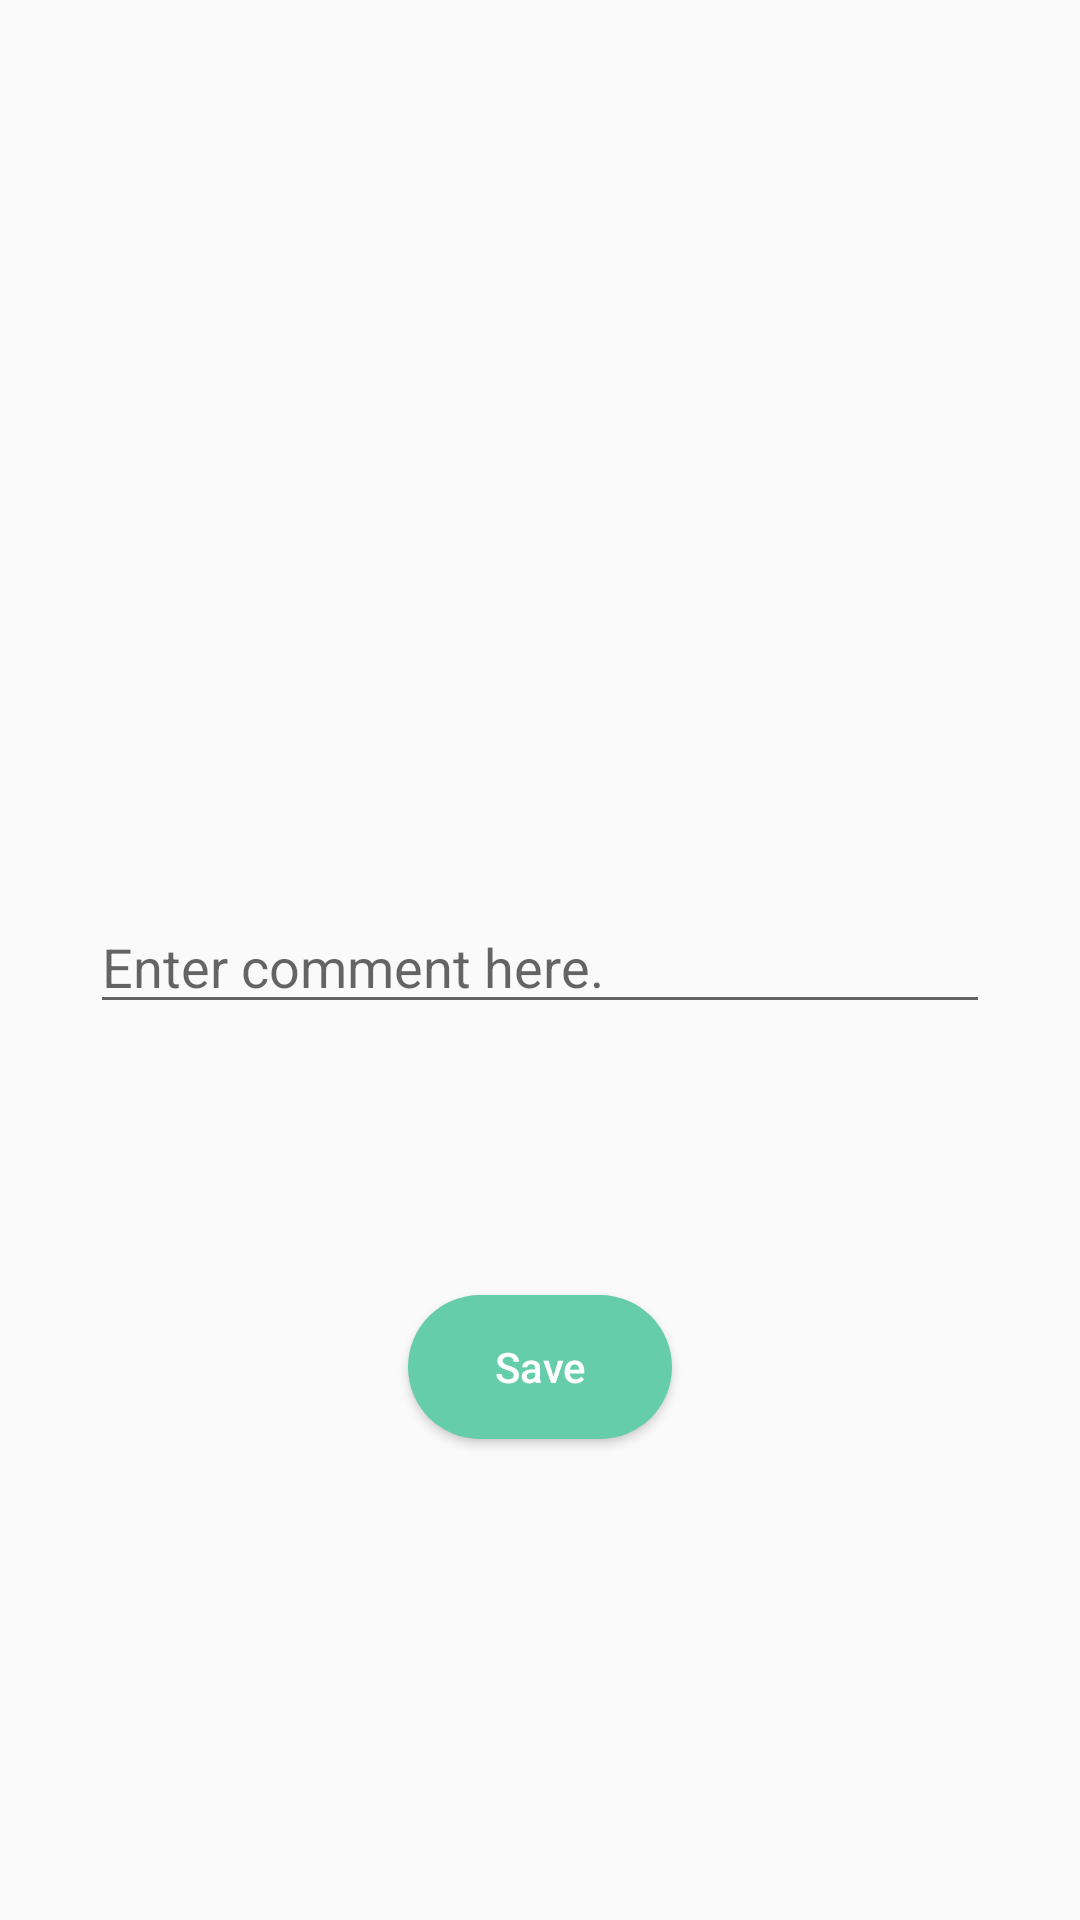

Layout XML and referenced resources for this Android screen:
<!-- AndroidManifest.xml: application theme AppTheme -->
<!-- res/layout/activity_record_add_comment.xml -->
<?xml version="1.0" encoding="utf-8"?>
<android.support.constraint.ConstraintLayout xmlns:android="http://schemas.android.com/apk/res/android"
    xmlns:app="http://schemas.android.com/apk/res-auto"
    xmlns:tools="http://schemas.android.com/tools"
    android:layout_width="match_parent"
    android:layout_height="match_parent"
    tools:context=".RecordAddComment">

    <Button
        android:id="@+id/save"
        android:layout_width="wrap_content"
        android:layout_height="wrap_content"
        android:layout_marginBottom="100dp"
        android:layout_marginTop="30dp"
        android:background="@drawable/button_style1"
        android:text="Save"
        android:textAllCaps="false"
        android:textColor="#ffffff"
        app:layout_constraintBottom_toBottomOf="parent"
        app:layout_constraintEnd_toEndOf="parent"
        app:layout_constraintStart_toStartOf="parent"
        app:layout_constraintTop_toBottomOf="@id/texxt1"/>

    <EditText
        android:id="@+id/texxt1"
        android:layout_width="match_parent"
        android:layout_height="wrap_content"
        android:layout_marginStart="30dp"
        android:layout_marginTop="300dp"
        android:layout_marginEnd="30dp"
        android:inputType="textMultiLine"
        android:hint="Enter comment here."
        app:layout_constraintStart_toStartOf="parent"
        app:layout_constraintEnd_toEndOf="parent"
        app:layout_constraintTop_toTopOf="parent" />

</android.support.constraint.ConstraintLayout>
<!-- resources referenced by this layout -->
<resources>
  <!-- drawable button_style1 (drawable) -->
  <?xml version="1.0" encoding="utf-8"?>
  <shape xmlns:android="http://schemas.android.com/apk/res/android">
  <solid android:color="#66cdaa" />
  <corners android:radius="25dp"/>
  <padding
      android:right="10dp"
      android:left="10dp"
      android:top="10dp"
      android:bottom="10dp" />
  
  </shape>
  <style name="AppTheme" parent="Theme.AppCompat.Light.NoActionBar">
  
          
  
      </style>
</resources>
